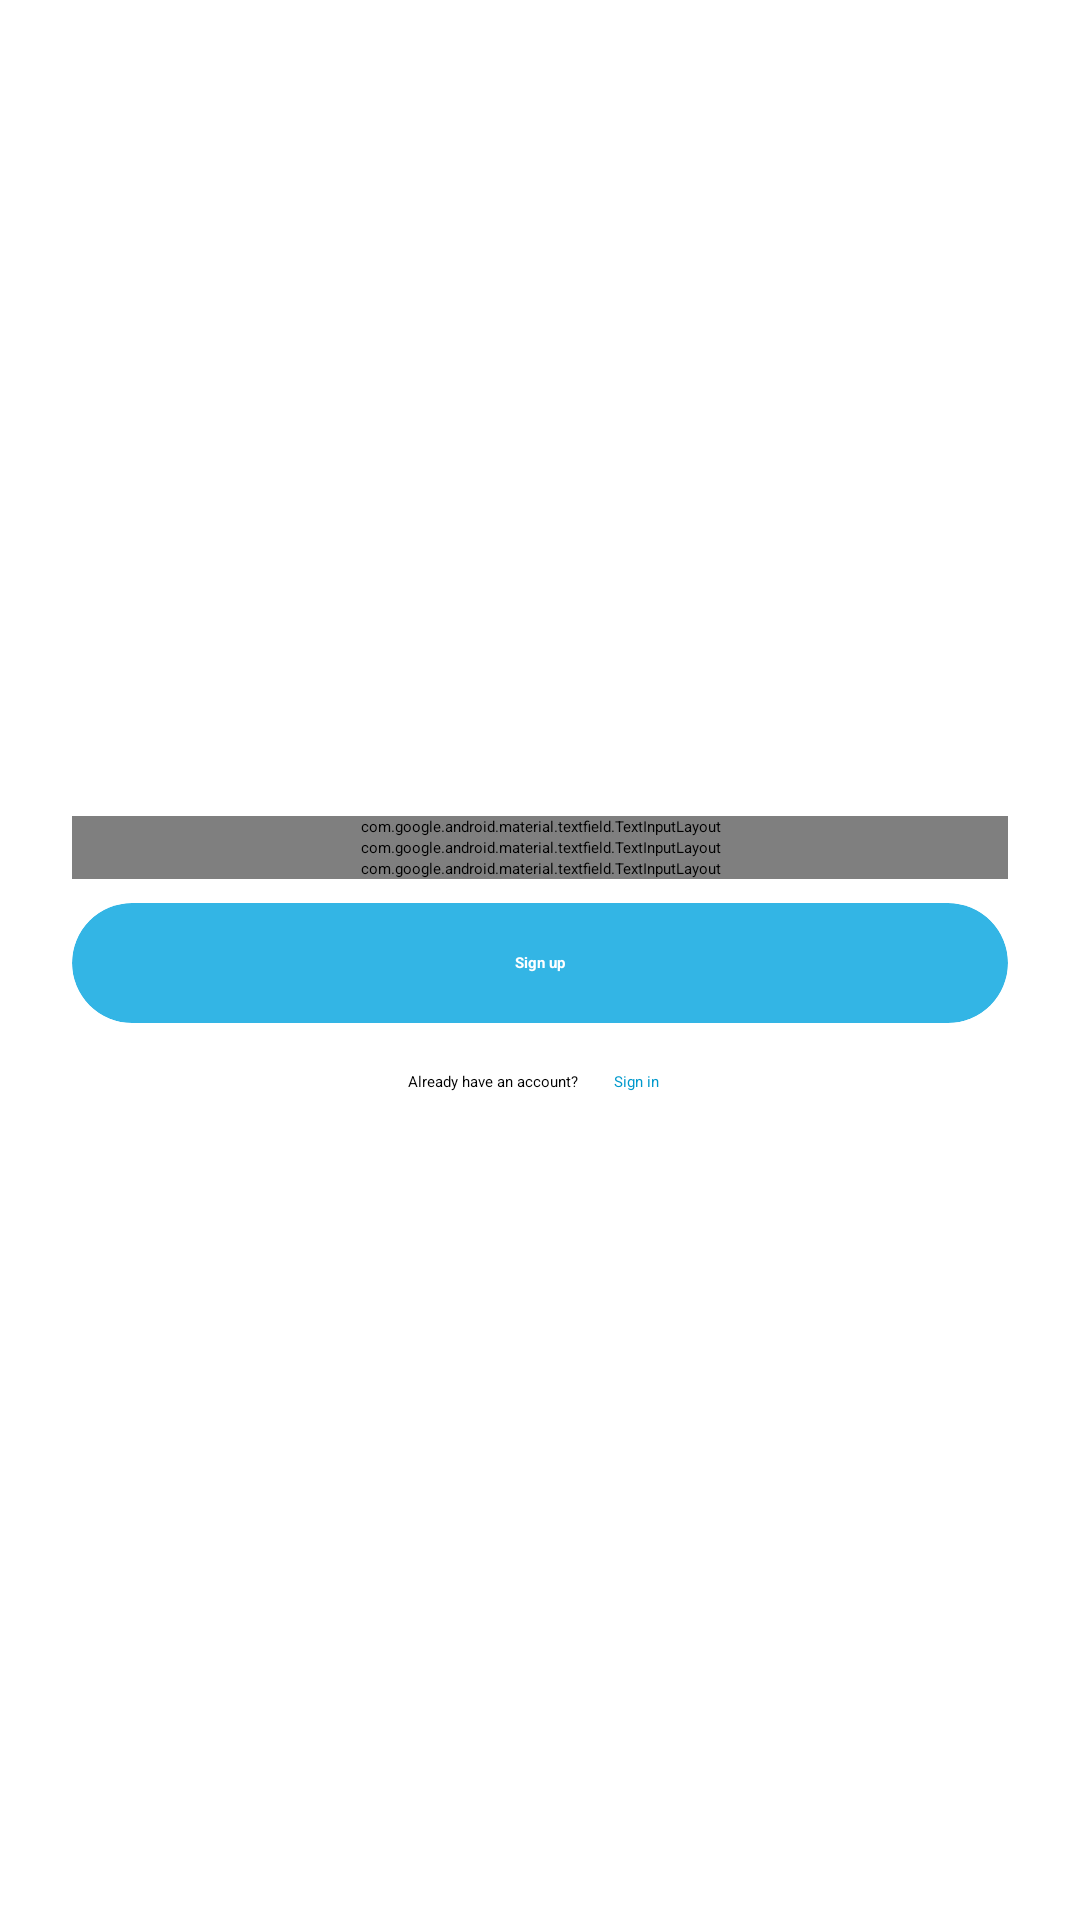

Produce the Android XML layout that renders to this screen, including the resource entries it uses.
<!-- AndroidManifest.xml: application theme Theme.PaymentsApp -->
<!-- res/layout/activity_register.xml -->
<?xml version="1.0" encoding="utf-8"?>
<FrameLayout xmlns:android="http://schemas.android.com/apk/res/android"
    xmlns:app="http://schemas.android.com/apk/res-auto"
    xmlns:tools="http://schemas.android.com/tools"
    android:layout_width="match_parent"
    android:layout_height="match_parent"
    tools:context=".presentation.ui.RegisterActivity">

    <LinearLayout
        android:layout_width="match_parent"
        android:layout_height="wrap_content"
        android:orientation="vertical"
        android:layout_gravity="center">

        <com.google.android.material.textfield.TextInputLayout
            android:id="@+id/textFieldLogin"
            android:layout_width="match_parent"
            android:layout_height="wrap_content"
            android:layout_marginStart="24dp"
            android:layout_marginEnd="24dp"
            android:hint="@string/login"
            app:errorEnabled="true">

            <com.google.android.material.textfield.TextInputEditText
                android:id="@+id/edit_text_login"
                android:layout_width="match_parent"
                android:layout_height="wrap_content"
                />

        </com.google.android.material.textfield.TextInputLayout>

        <com.google.android.material.textfield.TextInputLayout
            android:id="@+id/textFieldPassword"
            android:layout_width="match_parent"
            android:layout_height="wrap_content"
            android:layout_marginStart="24dp"
            android:layout_marginEnd="24dp"
            android:hint="@string/password"
            app:endIconMode="password_toggle"
            app:errorEnabled="true">

            <com.google.android.material.textfield.TextInputEditText
                android:id="@+id/edit_text_password"
                android:layout_width="match_parent"
                android:layout_height="wrap_content"
                android:inputType="textPassword"
                />

        </com.google.android.material.textfield.TextInputLayout>

        <com.google.android.material.textfield.TextInputLayout
            android:id="@+id/textFieldRepeatPassword"
            android:layout_width="match_parent"
            android:layout_height="wrap_content"
            android:layout_marginStart="24dp"
            android:layout_marginEnd="24dp"
            android:hint="@string/repeat_password"
            app:endIconMode="password_toggle"
            app:errorEnabled="true">

            <com.google.android.material.textfield.TextInputEditText
                android:id="@+id/edit_text_repeat_password"
                android:layout_width="match_parent"
                android:layout_height="wrap_content"
                android:inputType="textPassword"
                />

        </com.google.android.material.textfield.TextInputLayout>

        <androidx.cardview.widget.CardView
            android:id="@+id/btn_sign_up"
            android:layout_width="match_parent"
            android:layout_height="40dp"
            app:cardCornerRadius="20dp"
            app:cardBackgroundColor="@android:color/holo_blue_light"
            android:layout_marginStart="24dp"
            android:layout_marginEnd="24dp"
            android:layout_marginTop="8dp"
            android:layout_marginBottom="12dp">

            <TextView
                android:layout_width="wrap_content"
                android:layout_height="wrap_content"
                android:text="@string/sign_up"
                android:textColor="@color/white"
                android:textStyle="bold"
                android:layout_gravity="center"/>
        </androidx.cardview.widget.CardView>

        <LinearLayout
            android:layout_width="wrap_content"
            android:layout_height="wrap_content"
            android:orientation="horizontal"
            android:layout_gravity="center">

            <TextView
                android:layout_width="wrap_content"
                android:layout_height="wrap_content"
                android:text="@string/already_have_an_account"/>

            <TextView
                android:id="@+id/btn_sign_in"
                android:layout_width="wrap_content"
                android:layout_height="wrap_content"
                android:text="@string/sign_in"
                android:padding="4dp"
                android:textColor="@android:color/holo_blue_dark"
                android:layout_marginStart="8dp"/>
        </LinearLayout>

    </LinearLayout>

</FrameLayout>
<!-- resources referenced by this layout -->
<resources>
  <string name="already_have_an_account">Already have an account?</string>
  <string name="login">Login</string>
  <string name="password">Password</string>
  <string name="repeat_password">Repeat password</string>
  <string name="sign_in">Sign in</string>
  <string name="sign_up">Sign up</string>
  <style name="Theme.PaymentsApp" parent="Base.Theme.PaymentsApp">
          
          <item name="android:navigationBarColor">@android:color/transparent</item>
          <item name="android:statusBarColor">@android:color/transparent</item>
          <item name="android:windowLightStatusBar">?attr/isLightTheme</item>
      </style>
  <!-- not gathered from this repository: default colours our renderer supplied (Android Studio template values) -->
  <color name="white">#FFFFFFFF</color>
</resources>
